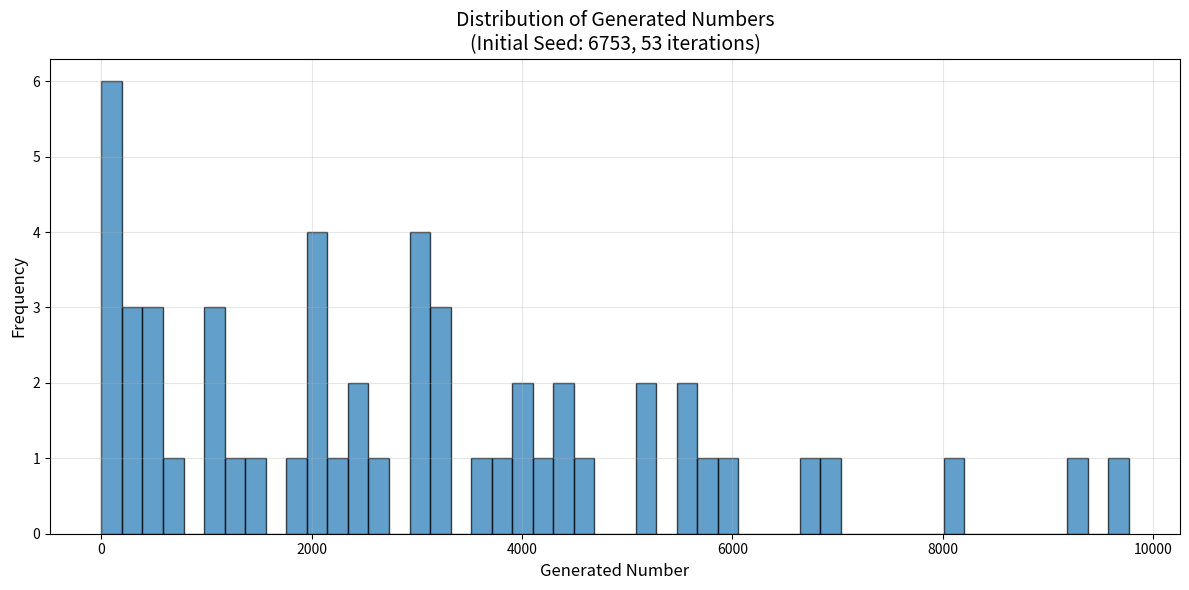

This chart was generated by the following Python code:
import matplotlib.pyplot as plt
import numpy as np
from collections import Counter

def middle_square(seed, n_digits=4):
    """
    Generate a random number using the middle-square method.
    
    Parameters:
    seed: initial seed value
    n_digits: number of digits to use (default 4)
    
    Returns:
    next random number in the sequence
    """
    # Square the seed
    squared = seed ** 2
    
    # Convert to string to extract middle digits
    squared_str = str(squared).zfill(2 * n_digits)
    
    # Calculate start position for middle digits
    start = (len(squared_str) - n_digits) // 2
    
    # Extract middle digits
    middle = squared_str[start:start + n_digits]
    
    return int(middle)

def generate_sequence(initial_seed, n_iterations=1000, n_digits=4):
    """
    Generate a sequence of random numbers using the middle-square method.
    
    Parameters:
    initial_seed: starting seed value
    n_iterations: number of random numbers to generate
    n_digits: number of digits for the middle-square algorithm
    
    Returns:
    list of generated numbers
    """
    sequence = []
    seed = initial_seed
    seen = set()
    
    for _ in range(n_iterations):
        sequence.append(seed)
        seen.add(seed)
        
        # Generate next number
        next_seed = middle_square(seed, n_digits)
        
        # Check for degeneration (stuck in zero or repeating cycle)
        if next_seed in seen:
            print(f"Cycle detected at iteration {len(sequence)}")
            break
            
        seed = next_seed
    
    return sequence

def count_frequencies_over_time(sequence, window_size=50):
    """
    Track the frequency counts of numbers over time.
    
    Parameters:
    sequence: list of generated numbers
    window_size: size of sliding window for frequency analysis
    
    Returns:
    dict with time series of frequencies for each number
    """
    frequency_history = {}
    
    for i in range(1, len(sequence) + 1):
        # Get current window
        window = sequence[max(0, i - window_size):i]
        
        # Count frequencies in current window
        counter = Counter(window)
        
        # Store frequencies for each number
        for num, count in counter.items():
            if num not in frequency_history:
                frequency_history[num] = []
            frequency_history[num].append(count)
    
    return frequency_history

def plot_frequency_distribution(sequence, window_size=100, top_n=10):
    """
    Create a line plot showing the frequency of the most common numbers over time.
    
    Parameters:
    sequence: list of generated numbers
    window_size: size of sliding window for frequency analysis
    top_n: number of most frequent numbers to display
    """
    # Count frequencies over time
    freq_history = count_frequencies_over_time(sequence, window_size)
    
    # Find the most frequently occurring numbers overall
    overall_counter = Counter(sequence)
    most_common = [num for num, _ in overall_counter.most_common(top_n)]
    
    # Create the plot
    plt.figure(figsize=(14, 8))
    
    colors = plt.cm.tab10(np.linspace(0, 1, top_n))
    
    for i, num in enumerate(most_common):
        if num in freq_history:
            frequencies = freq_history[num]
            time_points = list(range(1, len(frequencies) + 1))
            plt.plot(time_points, frequencies, 
                    label=f'Number {num}', 
                    color=colors[i], 
                    linewidth=2,
                    alpha=0.8)
    
    plt.xlabel('Iteration Number', fontsize=12)
    plt.ylabel(f'Frequency in Last {window_size} Numbers', fontsize=12)
    plt.title(f'Middle-Square Algorithm: Most Frequent Numbers Over Time\n'
              f'(Initial Seed: {sequence[0]}, Total Generated: {len(sequence)})', 
              fontsize=14)
    plt.legend(bbox_to_anchor=(1.05, 1), loc='upper left')
    plt.grid(True, alpha=0.3)
    plt.tight_layout()
    plt.show()
    

def analyze_middle_square(initial_seed, n_iterations=1000, n_digits=4, top_n=10):
    """
    Complete analysis of the middle-square algorithm.
    
    Parameters:
    initial_seed: starting seed value
    n_iterations: number of iterations
    n_digits: number of digits for the algorithm
    top_n: number of top frequent numbers to plot
    """
    print(f"Middle-Square Algorithm Analysis")
    print(f"Initial Seed: {initial_seed}")
    print(f"Number of Digits: {n_digits}")
    print("-" * 50)
    
    # Generate sequence
    sequence = generate_sequence(initial_seed, n_iterations, n_digits)
    
    print(f"Generated {len(sequence)} numbers")
    print(f"Unique numbers: {len(set(sequence))}")
    
    # Show some statistics
    counter = Counter(sequence)
    print(f"\nTop 10 most frequent numbers:")
    for num, count in counter.most_common(10):
        percentage = (count / len(sequence)) * 100
        print(f"  {num}: {count} times ({percentage:.2f}%)")
    
    
    # Additional plot: Distribution histogram
    plt.figure(figsize=(12, 6))
    plt.hist(sequence, bins=min(50, len(set(sequence))), 
             alpha=0.7, edgecolor='black')
    plt.xlabel('Generated Number', fontsize=12)
    plt.ylabel('Frequency', fontsize=12)
    plt.title(f'Distribution of Generated Numbers\n(Initial Seed: {initial_seed}, {len(sequence)} iterations)', 
              fontsize=14)
    plt.grid(True, alpha=0.3)
    plt.tight_layout()
    plt.show()
    
    return sequence


if __name__ == "__main__":
    # Test with a 4-digit seed (classic von Neumann example)
    print("Classic 4-digit implementation")
    sequence1 = analyze_middle_square(initial_seed=6753, n_iterations=500, n_digits=4, top_n=8)
    
   
    
   
